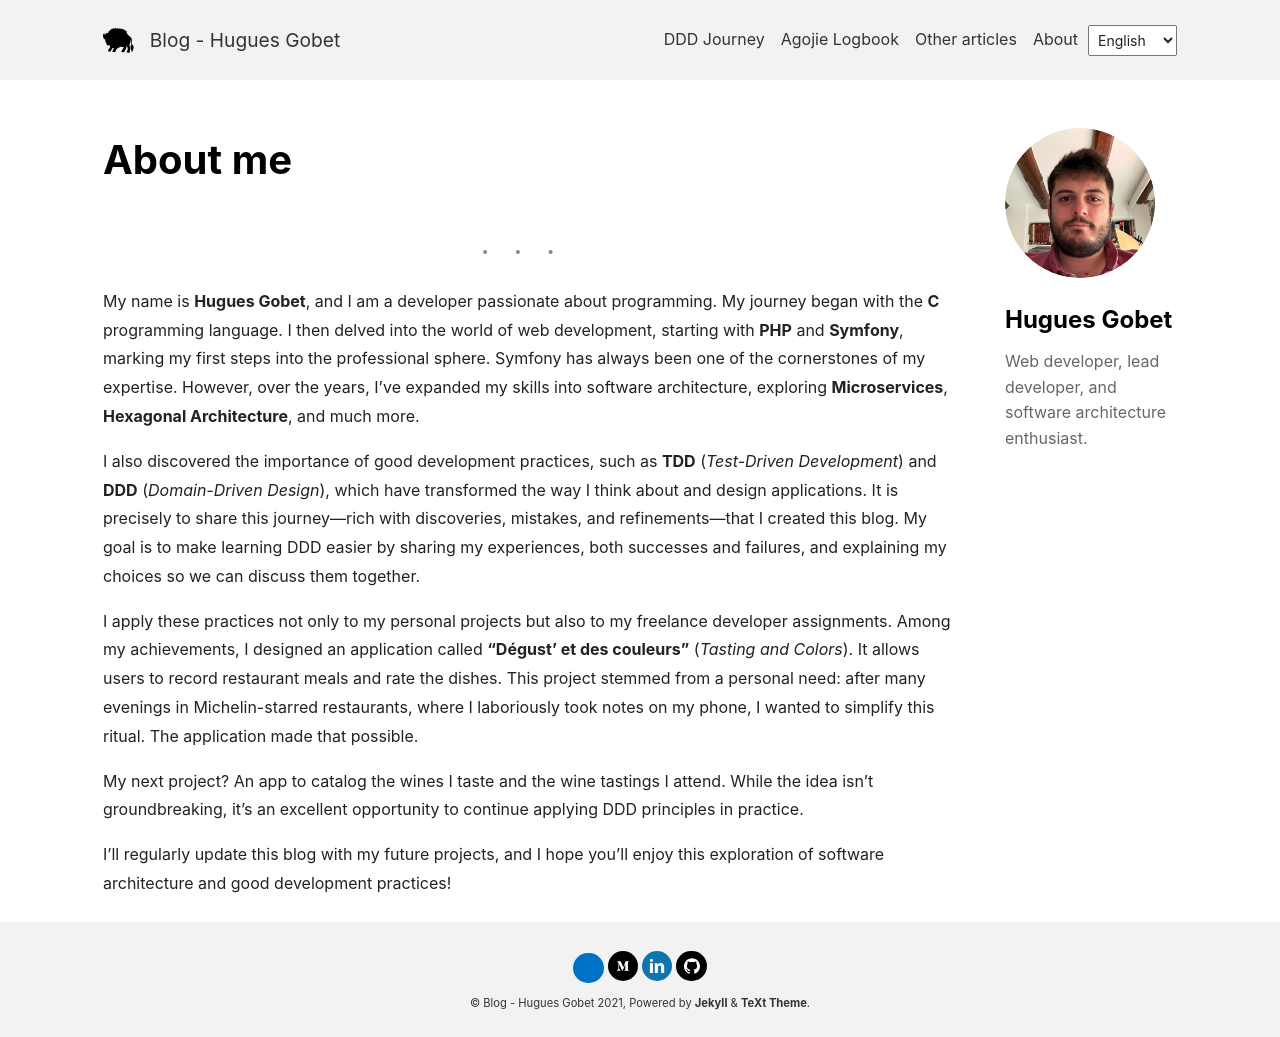

repository: tegbessou/blog · page: about/index.html · generator: jekyll

---

My name is **Hugues Gobet**, and I am a developer passionate about programming. My journey began with the **C** programming language. I then delved into the world of web development, starting with **PHP** and **Symfony**, marking my first steps into the professional sphere. Symfony has always been one of the cornerstones of my expertise. However, over the years, I’ve expanded my skills into software architecture, exploring **Microservices**, **Hexagonal Architecture**, and much more.

I also discovered the importance of good development practices, such as **TDD** (*Test-Driven Development*) and **DDD** (*Domain-Driven Design*), which have transformed the way I think about and design applications. It is precisely to share this journey—rich with discoveries, mistakes, and refinements—that I created this blog. My goal is to make learning DDD easier by sharing my experiences, both successes and failures, and explaining my choices so we can discuss them together.

I apply these practices not only to my personal projects but also to my freelance developer assignments. Among my achievements, I designed an application called **"Dégust' et des couleurs"** (*Tasting and Colors*). It allows users to record restaurant meals and rate the dishes. This project stemmed from a personal need: after many evenings in Michelin-starred restaurants, where I laboriously took notes on my phone, I wanted to simplify this ritual. The application made that possible.

My next project? An app to catalog the wines I taste and the wine tastings I attend. While the idea isn’t groundbreaking, it’s an excellent opportunity to continue applying DDD principles in practice.

I’ll regularly update this blog with my future projects, and I hope you’ll enjoy this exploration of software architecture and good development practices!
